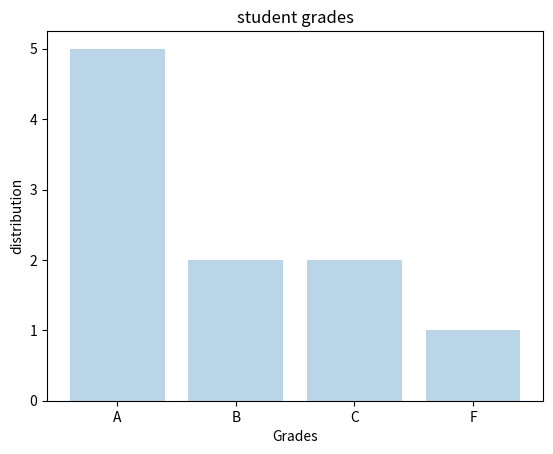

Generate this figure with matplotlib:
import numpy as np
import matplotlib.pyplot as plt

grades = ("A","B","C","F")
markings = np.arange(len(grades))
distribution = [5,2,2,1]
plt.bar(markings,distribution, align='center',alpha=0.3)
plt.xticks(markings,grades) #x axis markings
plt.title("student grades")
plt.xlabel("Grades")
plt.ylabel("distribution")
    
plt.show()
